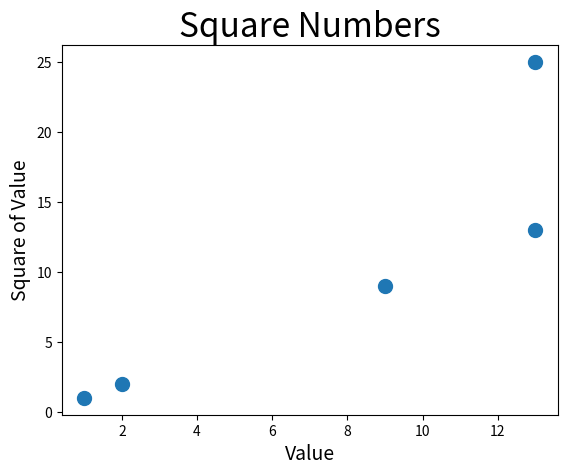

Here is the Python script that generated this plot:
import matplotlib.pyplot as plt

input_values = [1, 2, 9, 13, 13]
squares = [1, 2, 9, 25, 13]
fig, ax = plt.subplots()
print(max(squares))
ax.set_title("Square Numbers", fontsize=24)
ax.set_xlabel("Value", fontsize=14)
ax.set_ylabel("Square of Value", fontsize=14)

ax.scatter(input_values, squares, s=100)
# ax.tick_params(axis='both', which='major', labelsize=14)

plt.show()